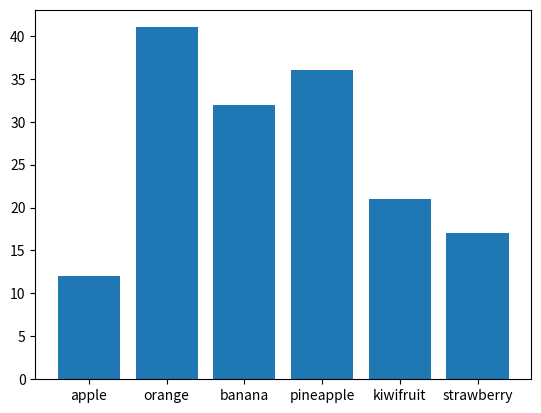

This chart was generated by the following Python code:
# -*- coding: utf-8 -*-
# author:Gary
import matplotlib.pyplot as plt

# ********典型图制作：柱形图：设置标签*******#
x = [1, 2, 3, 4, 5, 6]
y = [12, 41, 32, 36, 21, 17]
labels = ['apple', 'orange', 'banana', 'pineapple', 'kiwifruit', 'strawberry']
# 绘制柱形图,tick_label指定x标签
plt.bar(x, y, tick_label=labels)
plt.show()
